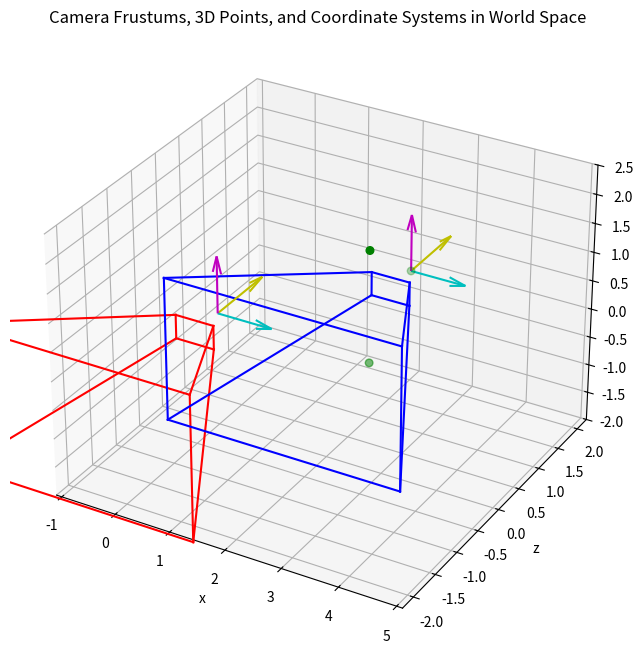

Recreate this plot in Python.
import numpy as np
import matplotlib.pyplot as plt

def visualize_frustums(pose1, pose2, fov_x, fov_y, z_near_plane, z_far_plane, points, fig_size=(8, 8)):
    
    def render_frustum(points, ax, color='r'):
        line_indices = [
            [0, 1], [0, 2], [0, 4], [1, 3], [1, 5], [2, 3], [2, 6],
            [3, 7], [4, 5], [4, 6], [5, 7], [6, 7]
        ]
        
        xs = [point[0] for point in points]
        ys = [point[1] for point in points]
        zs = [point[2] for point in points]
        buffer = 1

        ax.set_xlim([min(xs)-buffer, max(xs)+buffer])
        ax.set_ylim([min(ys)-buffer, max(ys)+buffer])
        ax.set_zlim([min(zs)-buffer, max(zs)+buffer])

        for idx_pair in line_indices:
            line = np.transpose([points[idx_pair[0]], points[idx_pair[1]]])
            ax.plot(line[0], line[2], line[1], color)
        
        ax.set_xlabel("x")
        ax.set_ylabel("z")
        ax.set_zlabel("y")
        ax.autoscale_view()

    def render_axis(pose, ax, length=1):
        origin = pose[:3, 3]
        x_axis = origin + length * pose[:3, 0]
        y_axis = origin + length * pose[:3, 1]
        z_axis = origin + length * pose[:3, 2]
        
        ax.quiver(origin[0], origin[2], origin[1], x_axis[0]-origin[0], x_axis[2]-origin[2], x_axis[1]-origin[1], color='c')
        ax.quiver(origin[0], origin[2], origin[1], y_axis[0]-origin[0], y_axis[2]-origin[2], y_axis[1]-origin[1], color='m')
        ax.quiver(origin[0], origin[2], origin[1], z_axis[0]-origin[0], z_axis[2]-origin[2], z_axis[1]-origin[1], color='y')

    def get_perspective_mat(fov_x_deg, fov_y_deg, z_near, z_far):
        fov_x_rad = fov_x_deg * np.pi / 180
        fov_y_rad = fov_y_deg * np.pi / 180
        f_x = 1 / np.tan(fov_x_rad / 2)
        f_y = 1 / np.tan(fov_y_rad / 2)
        return np.array([
            [f_x, 0, 0, 0],
            [0, f_y, 0, 0],
            [0, 0, (z_far + z_near) / (z_near - z_far), 2 * z_far * z_near / (z_near - z_far)],
            [0, 0, -1, 0]
        ])

    def get_view_matrix_from_pose(pose_matrix):
        return np.linalg.inv(pose_matrix)

    points_clip = np.array([
        [-1, -1,  1, 1], [1, -1,  1, 1], [-1, 1,  1, 1], [1, 1,  1, 1],
        [-1, -1, -1, 1], [1, -1, -1, 1], [-1,  1, -1, 1], [1,  1, -1, 1]
    ], dtype=float)

    M_wv1 = get_view_matrix_from_pose(pose1)
    M_vc = get_perspective_mat(fov_x, fov_y, z_near_plane, z_far_plane)
    M_vw1 = np.linalg.inv(M_wv1)
    M_cv = np.linalg.inv(M_vc)
    
    
    # pointcv= [(np.matmul(M_cv, pc) / np.matmul(M_cv, pc)[3]) for pc in points_clip]
    # pointcv= [i[2]=-i[2] for i in pointcv]
    # points_world1 = [np.matmul(M_vw1, pointcv)

    M_wv1 = get_view_matrix_from_pose(pose1)
    M_vw1= np.linalg.inv(M_wv1)
    points_world1 = [np.matmul(M_vw1, np.matmul(M_cv, pc) / np.matmul(M_cv, pc)[3]) for pc in points_clip]
    M_wv2 = get_view_matrix_from_pose(pose2)
    M_vw2 = np.linalg.inv(M_wv2)
    points_world2 = [np.matmul(M_vw2, np.matmul(M_cv, pc) / np.matmul(M_cv, pc)[3]) for pc in points_clip]

    fig = plt.figure(figsize=fig_size)
    ax = fig.add_subplot(111, projection="3d")
    render_frustum(points_world1, ax, color='r')
    render_frustum(points_world2, ax, color='b')
    render_axis(pose1, ax)
    render_axis(pose2, ax)

    xs, ys, zs = zip(*points)
    ax.scatter(xs, zs, ys, marker='o', color='g', s=30)

    ax.set_title("Camera Frustums, 3D Points, and Coordinate Systems in World Space")
    plt.show()

pose1 = np.eye(4)
pose2 = np.array([
    [1, 0, 0, 2],
    [0, 1, 0, 0],
    [0, 0, 1, 2],
    [0, 0, 0, 1]
])
fov_x = 70
fov_y = 45
z_near_plane = 0.5
z_far_plane = 3
points = np.array([[2, 1, 1], [2, -1, 1], [2, 0, 2]])
fig_size = (8, 8)

visualize_frustums(pose1, pose2, fov_x, fov_y, z_near_plane, z_far_plane, points, fig_size)





